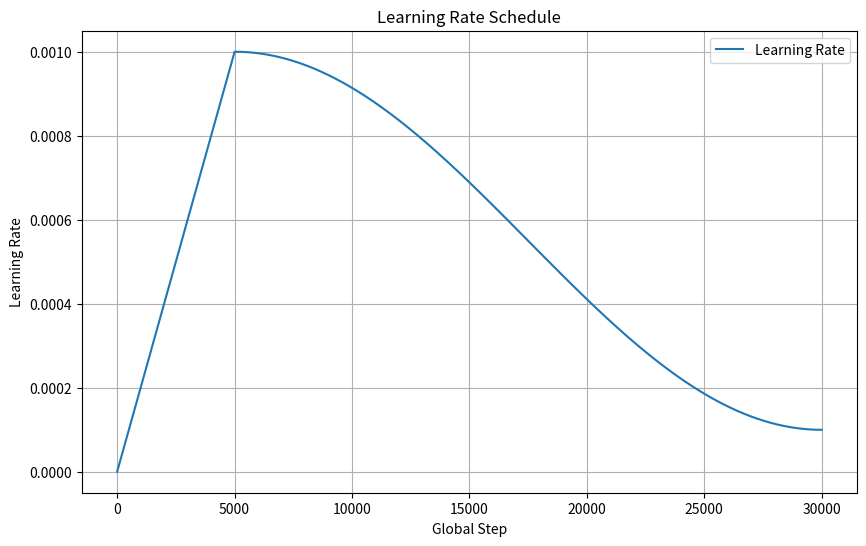

Recreate this plot in Python.
import numpy as np
import matplotlib.pyplot as plt
import tqdm

# 定义参数
warmup_periods = 5
steps_per_period = 1000
first_stage_epochs = 10
second_stage_epochs = 20
learn_rate_init = 0.001
learn_rate_end = 0.0001

# 计算 warmup_steps 和 train_steps
warmup_steps = warmup_periods * steps_per_period
train_steps = (first_stage_epochs + second_stage_epochs) * steps_per_period

# 初始化 global_step 和 learn_rate 列表
global_steps = np.arange(1, train_steps + 1)
learn_rates = []

# 计算每个 global_step 对应的 learn_rate
for step in global_steps:
    if step < warmup_steps:
        learn_rate = step / warmup_steps * learn_rate_init
    else:
        learn_rate = learn_rate_end + 0.5 * (learn_rate_init - learn_rate_end) * (1 + np.cos((step - warmup_steps) / (train_steps - warmup_steps) * np.pi))
    learn_rates.append(learn_rate)

# 绘制 learn_rate 曲线并保存到文件
plt.figure(figsize=(10, 6))
plt.plot(global_steps, learn_rates, label='Learning Rate')
plt.xlabel('Global Step')
plt.ylabel('Learning Rate')
plt.title('Learning Rate Schedule')
plt.legend()
plt.grid(True)

# 保存图像到文件
plt.savefig('learning_rate_schedule.png')
